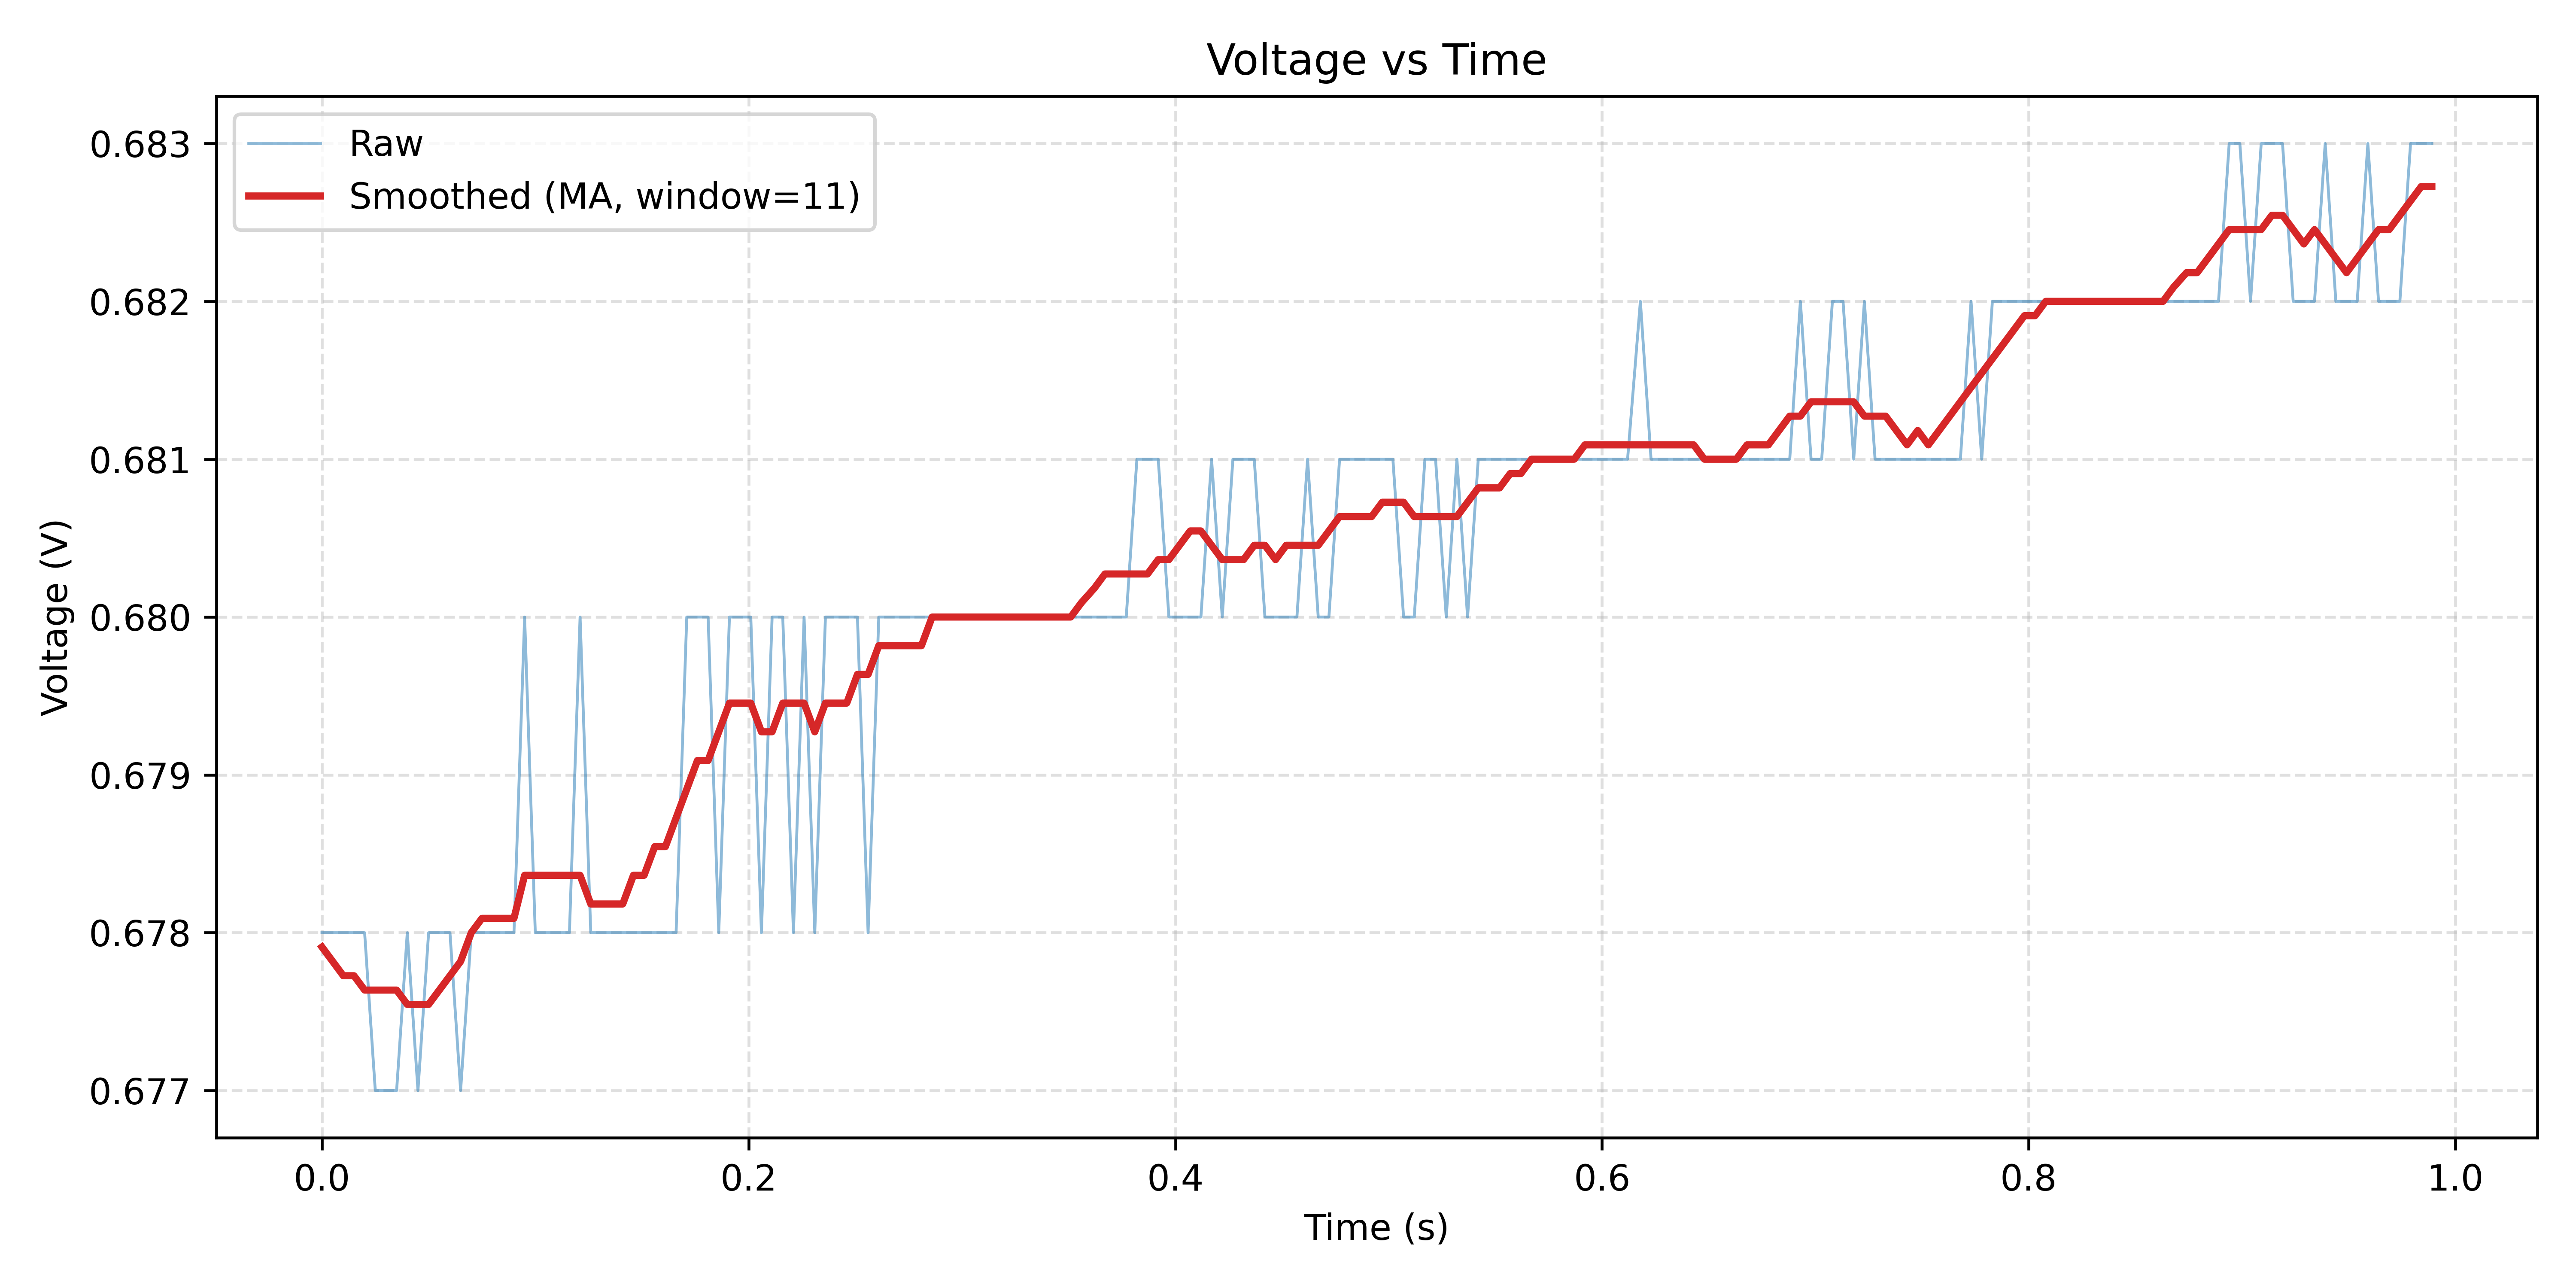

The data file committed next to this chart (first rows):
Time(ms), PCElapsed(ms), ADC, Voltage(V)
423404, 0.000, 631, 0.678
423409, 0.000, 631, 0.678
423414, 16, 631, 0.678
423419, 16, 631, 0.678
423424, 16, 631, 0.678
423429, 32, 630, 0.677
423434, 32, 630, 0.677
423439, 32, 630, 0.677
423444, 47, 631, 0.678
423449, 47, 630, 0.677
423454, 47, 631, 0.678
423459, 63, 631, 0.678
423464, 63, 631, 0.678
423469, 63, 630, 0.677
423474, 63, 631, 0.678
423479, 79, 631, 0.678
423484, 79, 631, 0.678
423489, 79, 631, 0.678
423494, 94, 631, 0.678
423499, 94, 632, 0.680
423504, 94, 631, 0.678
423510, 110, 631, 0.678
423515, 110, 631, 0.678
423520, 110, 631, 0.678
423525, 125, 632, 0.680
423530, 125, 631, 0.678
423535, 125, 631, 0.678
423540, 141, 631, 0.678
423545, 141, 631, 0.678
423550, 141, 631, 0.678
423555, 157, 631, 0.678
423560, 157, 631, 0.678
423565, 157, 631, 0.678
423570, 172, 631, 0.678
423575, 172, 632, 0.680
423580, 172, 632, 0.680
423585, 188, 632, 0.680
423590, 188, 631, 0.678
423595, 188, 632, 0.680
423600, 204, 632, 0.680
423605, 204, 632, 0.680
423610, 204, 631, 0.678
423615, 219, 632, 0.680
423620, 219, 632, 0.680
423625, 219, 631, 0.678
423630, 235, 632, 0.680
423635, 235, 631, 0.678
423640, 235, 632, 0.680
423645, 235, 632, 0.680
423650, 250, 632, 0.680
423655, 250, 632, 0.680
423660, 250, 631, 0.678
423665, 266, 632, 0.680
423670, 266, 632, 0.680
423675, 266, 632, 0.680
423680, 282, 632, 0.680
423685, 282, 632, 0.680
423690, 282, 632, 0.680
423695, 297, 632, 0.680
423700, 297, 632, 0.680
... 138 more rows
